Run: headless pygame with SDL's dummy video driver; simulated clock (each Clock.tick advances the game by its frame time, no real sleeping); random seed 0; keys injected as events and as key.get_pressed() state; no mouse input.
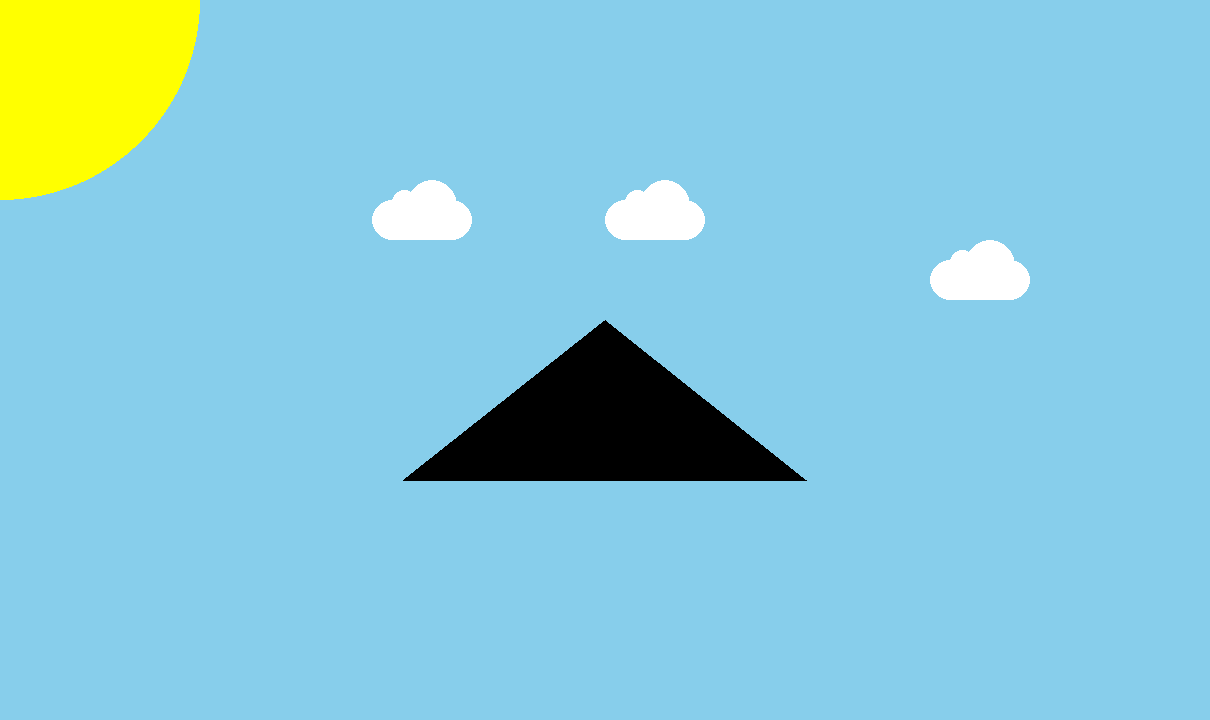
Frame 1 of 4 · flips 1–60 · no input
Frame 2 of 4 · flips 61–180 · tapped SPACE, RETURN · held RIGHT (→), D · screen unchanged from frame 1, image omitted
Frame 3 of 4 · flips 181–300 · held DOWN (↓), S · screen unchanged from frame 2, image omitted
Frame 4 of 4 · flips 301–420 · held LEFT (←), A, UP (↑), W · screen unchanged from frame 3, image omitted

The pygame program that drew these frames:

# Imports
import pygame
import math

# Initialize game engine
pygame.init()

#Random_usesfull_vars
def rect(screen,color,X1,Y1,X2,Y2):
    pygame.draw.rect(screen, color, [X1, Y1, X2, Y2])


def draw_cloud(x1, y1):
    pygame.draw.ellipse(screen, WHITE, [x1, y1 + 20, 40 , 40])
    pygame.draw.ellipse(screen, WHITE, [x1 + 60, y1 + 20, 40 , 40])
    pygame.draw.ellipse(screen, WHITE, [x1+ 20, y1 + 10, 25, 25])
    pygame.draw.ellipse(screen, WHITE, [x1+ 35, y1, 50, 50])
    pygame.draw.rect(screen, WHITE, [x1 + 20, y1 + 20, 60, 40])

# Window
x = 1210
y = 720

SIZE = (x, y)
TITLE = "My Awesome Picture"
screen = pygame.display.set_mode(SIZE)
pygame.display.set_caption(TITLE)


# Timer
clock = pygame.time.Clock()
refresh_rate = 60


# Colors
RED = (255, 0, 0)
GREEN = (0, 255, 0)
BLUE = (0, 0, 255)
WHITE = (255, 255, 255)
BLACK = (0, 0, 0)
ORANGE = (255, 125 , 0)
SKY_BLUE = (135, 206, 235)    
BROWN = (139,69,19)
YELLOW =(255,255,0)
GRAY = (211,211,211)
BLACK = (0,0,0)

# Game loop
done = False

while not done:
    # Event processing (React to key presses, mouse clicks, etc.)
    ''' for now, we'll just check to see if the X is clicked '''
    for event in pygame.event.get():
        if event.type == pygame.QUIT:
            done = True


    # Game logic (Check for collisions, update points, etc.)
    ''' leave this section alone for now ''' 

    # Drawing code (Describe the picture. It isn't actually drawn yet.)
    screen.fill(SKY_BLUE)
    rect(screen, GREEN, 0, y, x, -40)
    rect(screen, BROWN, 0+x*(1/3), y-40, 0+x*(1/3), -200)
    pygame.draw.polygon(screen, BLACK, [[0+x*(1/3), y-240], [x/2,y-400],[x*(2/3), y-240]])
    pygame.draw.circle(screen, YELLOW, [0,0], 200)
    rect(screen, BLACK, 0+x*(3/6)-(0+x*(1/34)),y-40, 0+x*(1/17), -100)
    draw_cloud(x/2, y/4)
    draw_cloud(x-x*(3/13), y/3)
    draw_cloud(x*(4/13), y/4)
 
    # Update screen (Actually draw the picture in the window.)
    pygame.display.flip()



    # Limit refresh rate of game loop 
    clock.tick(refresh_rate)


# Close window and quit
pygame.quit()
